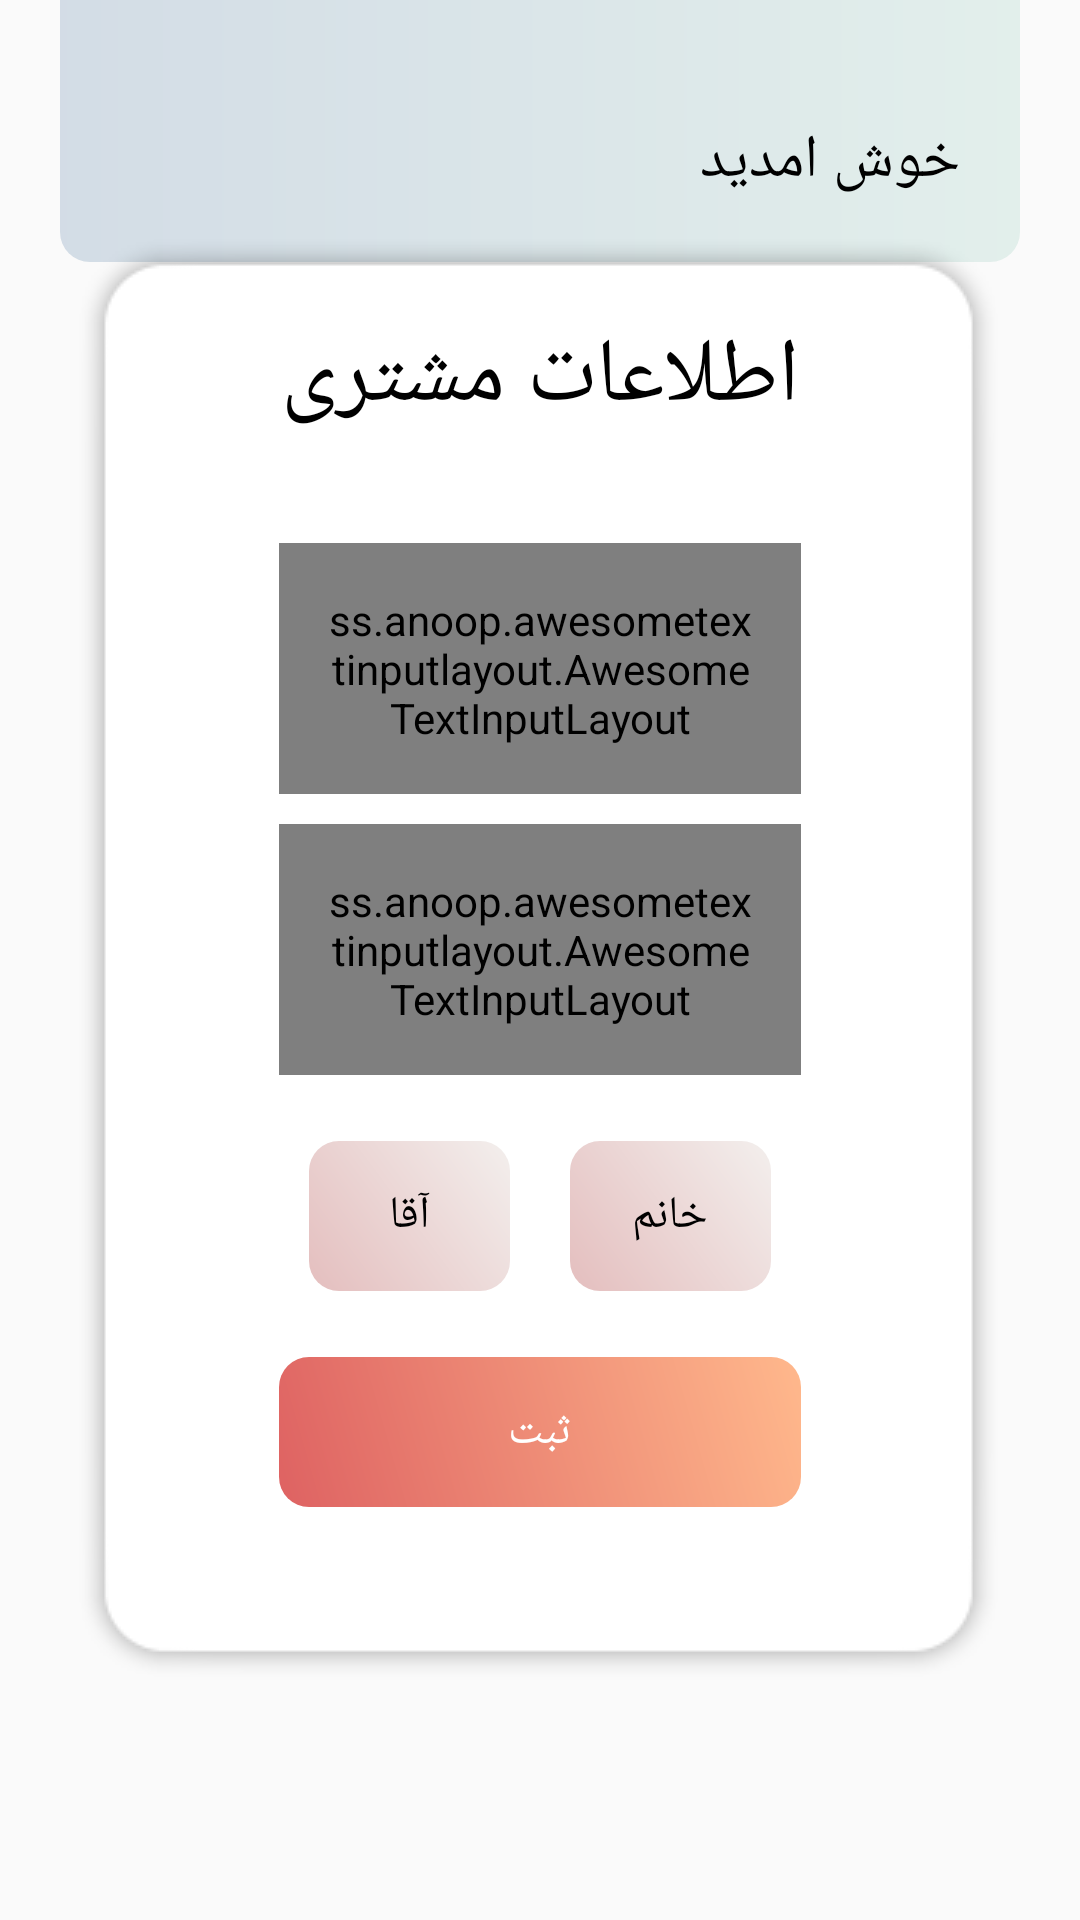

Layout XML and referenced resources for this Android screen:
<!-- AndroidManifest.xml: application theme Theme.Behina -->
<!-- res/layout/per.xml -->
<?xml version="1.0" encoding="utf-8"?>

<RelativeLayout xmlns:android="http://schemas.android.com/apk/res/android"
    android:layout_width="match_parent"
    android:layout_height="match_parent"
    android:id="@+id/rl6"
    xmlns:app="http://schemas.android.com/apk/res-auto">

    <TextView
        android:layout_width="match_parent"
        android:layout_height="wrap_content"
        android:layout_alignParentTop="true"
        android:id="@+id/tnp"
        android:text="خوش امدید"
        android:paddingLeft="20dp"
        android:paddingRight="20dp"
        android:layout_marginRight="20dp"
        android:layout_marginLeft="20dp"
        android:paddingBottom="20dp"
        android:paddingTop="40dp"
        android:textSize="20sp"
        android:textColor="@color/black"
        android:background="@drawable/thrid_bg2"/>

    <RelativeLayout
        android:layout_width="match_parent"
        android:id="@+id/rl5"
        android:background="@drawable/card2"
        android:layout_marginLeft="50dp"
        android:layout_centerInParent="true"
        android:layout_height="wrap_content">

        <TextView
            android:layout_width="match_parent"
            android:layout_height="wrap_content"
            android:text="اطلاعات مشتری"
            android:textSize="30sp"
            android:layout_centerInParent="true"
            android:layout_alignParentTop="true"
            android:textColor="@color/black"
            android:gravity="center"
            android:id="@+id/tx5"/>

        <ss.anoop.awesometextinputlayout.AwesomeTextInputLayout
            android:layout_width="match_parent"
            android:layout_height="wrap_content"
            app:borderColor="#FF03DAC5"
            app:borderWidth="2dp"
            app:cornerRadius="8dp"
            android:layout_below="@id/tx5"
            android:layout_marginTop="35dp"
            android:layout_marginLeft="80dp"
            android:layout_centerInParent="true"
            android:id="@+id/et4"
            android:padding="16dp">


            <EditText
                android:layout_width="match_parent"
                android:layout_height="wrap_content"
                android:hint="نام مشتری"
                android:textColor="@color/black"
                android:textColorHint="@color/alert1"
                android:id="@+id/et44"/>

        </ss.anoop.awesometextinputlayout.AwesomeTextInputLayout>

        <ss.anoop.awesometextinputlayout.AwesomeTextInputLayout
            android:layout_width="match_parent"
            android:layout_height="wrap_content"
            app:borderColor="#FF03DAC5"
            app:borderWidth="2dp"
            app:cornerRadius="8dp"
            android:layout_below="@id/et4"
            android:layout_marginTop="10dp"
            android:layout_marginLeft="80dp"
            android:layout_marginBottom="10dp"
            android:layout_centerInParent="true"
            android:id="@+id/et5"
            android:padding="16dp">

            <EditText
                android:layout_width="match_parent"
                android:layout_height="wrap_content"
                android:hint="شماره تماس مشتری"
                android:textColor="@color/black"
                android:inputType="phone"
                android:digits="0123456789+"
                android:textColorHint="@color/alert1"
                android:id="@+id/et55"/>

        </ss.anoop.awesometextinputlayout.AwesomeTextInputLayout>

        <LinearLayout
            android:layout_width="match_parent"
            android:id="@+id/ll6"
            android:layout_below="@id/et5"
            android:layout_marginLeft="80dp"
            android:layout_marginBottom="10dp"
            android:orientation="horizontal"
            android:layout_centerInParent="true"
            android:layout_height="wrap_content">

            <TextView
                android:layout_width="match_parent"
                android:layout_height="50dp"
                android:layout_weight="1"
                android:text="آقا"
                android:textSize="15sp"
                android:layout_centerInParent="true"
                android:textColor="@color/black"
                android:gravity="center"
                android:layout_marginTop="12dp"
                android:layout_marginLeft="10dp"
                android:layout_below="@id/et2"
                android:layout_marginRight="10dp"
                android:background="@drawable/original_state4"
                android:id="@+id/male"/>
            <TextView
                android:layout_width="match_parent"
                android:layout_height="50dp"
                android:layout_weight="1"
                android:text="خانم"
                android:textSize="15sp"
                android:layout_centerInParent="true"
                android:textColor="@color/black"
                android:layout_marginRight="10dp"
                android:layout_marginLeft="10dp"
                android:gravity="center"
                android:layout_marginTop="12dp"
                android:layout_below="@id/et2"
                android:background="@drawable/original_state4"
                android:id="@+id/female"/>

        </LinearLayout>
        <LinearLayout
            android:layout_width="match_parent"
            android:id="@+id/ll7"
            android:layout_below="@id/ll6"
            android:layout_marginLeft="80dp"
            android:layout_marginBottom="30dp"
            android:orientation="horizontal"
            android:layout_centerInParent="true"
            android:layout_height="wrap_content">

            <TextView
                android:layout_width="match_parent"
                android:layout_height="50dp"
                android:layout_weight="1"
                android:text="ثبت"
                android:textSize="15sp"
                android:layout_centerInParent="true"
                android:textColor="@color/white"
                android:gravity="center"
                android:layout_marginTop="12dp"
                android:layout_below="@id/et2"
                android:background="@drawable/original_state"
                android:id="@+id/btn3"/>

        </LinearLayout>

    </RelativeLayout>

</RelativeLayout>
<!-- resources referenced by this layout -->
<resources>
  <color name="alert1">#4D1C1C1C</color>
  <color name="black">#FF000000</color>
  <color name="white">#FFFFFFFF</color>
  <!-- drawable original_state (drawable) -->
  <?xml version="1.0" encoding="UTF-8"?>
  <shape   xmlns:android="http://schemas.android.com/apk/res/android"
      android:shape="rectangle">
  
      <gradient
          android:angle="45"
          android:endColor="#FFB88C"
          android:startColor="#DE6262"
          android:type="linear" />
  
      <corners
          android:radius="10dp"/>
  
  </shape>
  <!-- drawable original_state4 (drawable) -->
  <?xml version="1.0" encoding="UTF-8"?>
  <shape   xmlns:android="http://schemas.android.com/apk/res/android"
      android:shape="rectangle">
  
      <gradient
          android:angle="45"
          android:endColor="#F3EFED"
          android:startColor="#E4BEBE"
          android:type="linear" />
  
      <corners
          android:radius="10dp"/>
  
  </shape>
  <!-- drawable thrid_bg2 (drawable) -->
  <?xml version="1.0" encoding="UTF-8"?>
  <shape   xmlns:android="http://schemas.android.com/apk/res/android"
      android:shape="rectangle">
  
      <gradient
          android:angle="0"
          android:endColor="#80CAE3DC"
          android:startColor="#80ABBED1"
          android:type="linear" />
  
      <corners
          android:bottomLeftRadius="10dp"
          android:bottomRightRadius="10dp"/>
  
  </shape>
  <style name="Theme.Behina" parent="Theme.AppCompat.Light.NoActionBar">
          
          <item name="colorPrimary">@color/purple_500</item>
          <item name="colorPrimaryVariant">@color/purple_700</item>
          <item name="colorOnPrimary">@color/white</item>
          
          <item name="colorSecondary">@color/teal_200</item>
          <item name="colorSecondaryVariant">@color/teal_700</item>
          <item name="colorOnSecondary">@color/black</item>
          
          <item name="android:statusBarColor" tools:targetApi="l">?attr/colorPrimaryVariant</item>
          <item name="android:windowTranslucentStatus">true</item>
          <item name="android:windowTranslucentNavigation">true</item>
          
      </style>
  <color name="purple_500">#FF6200EE</color>
  <color name="purple_700">#FF3700B3</color>
  <color name="teal_200">#FF03DAC5</color>
  <color name="teal_700">#FF018786</color>
</resources>
